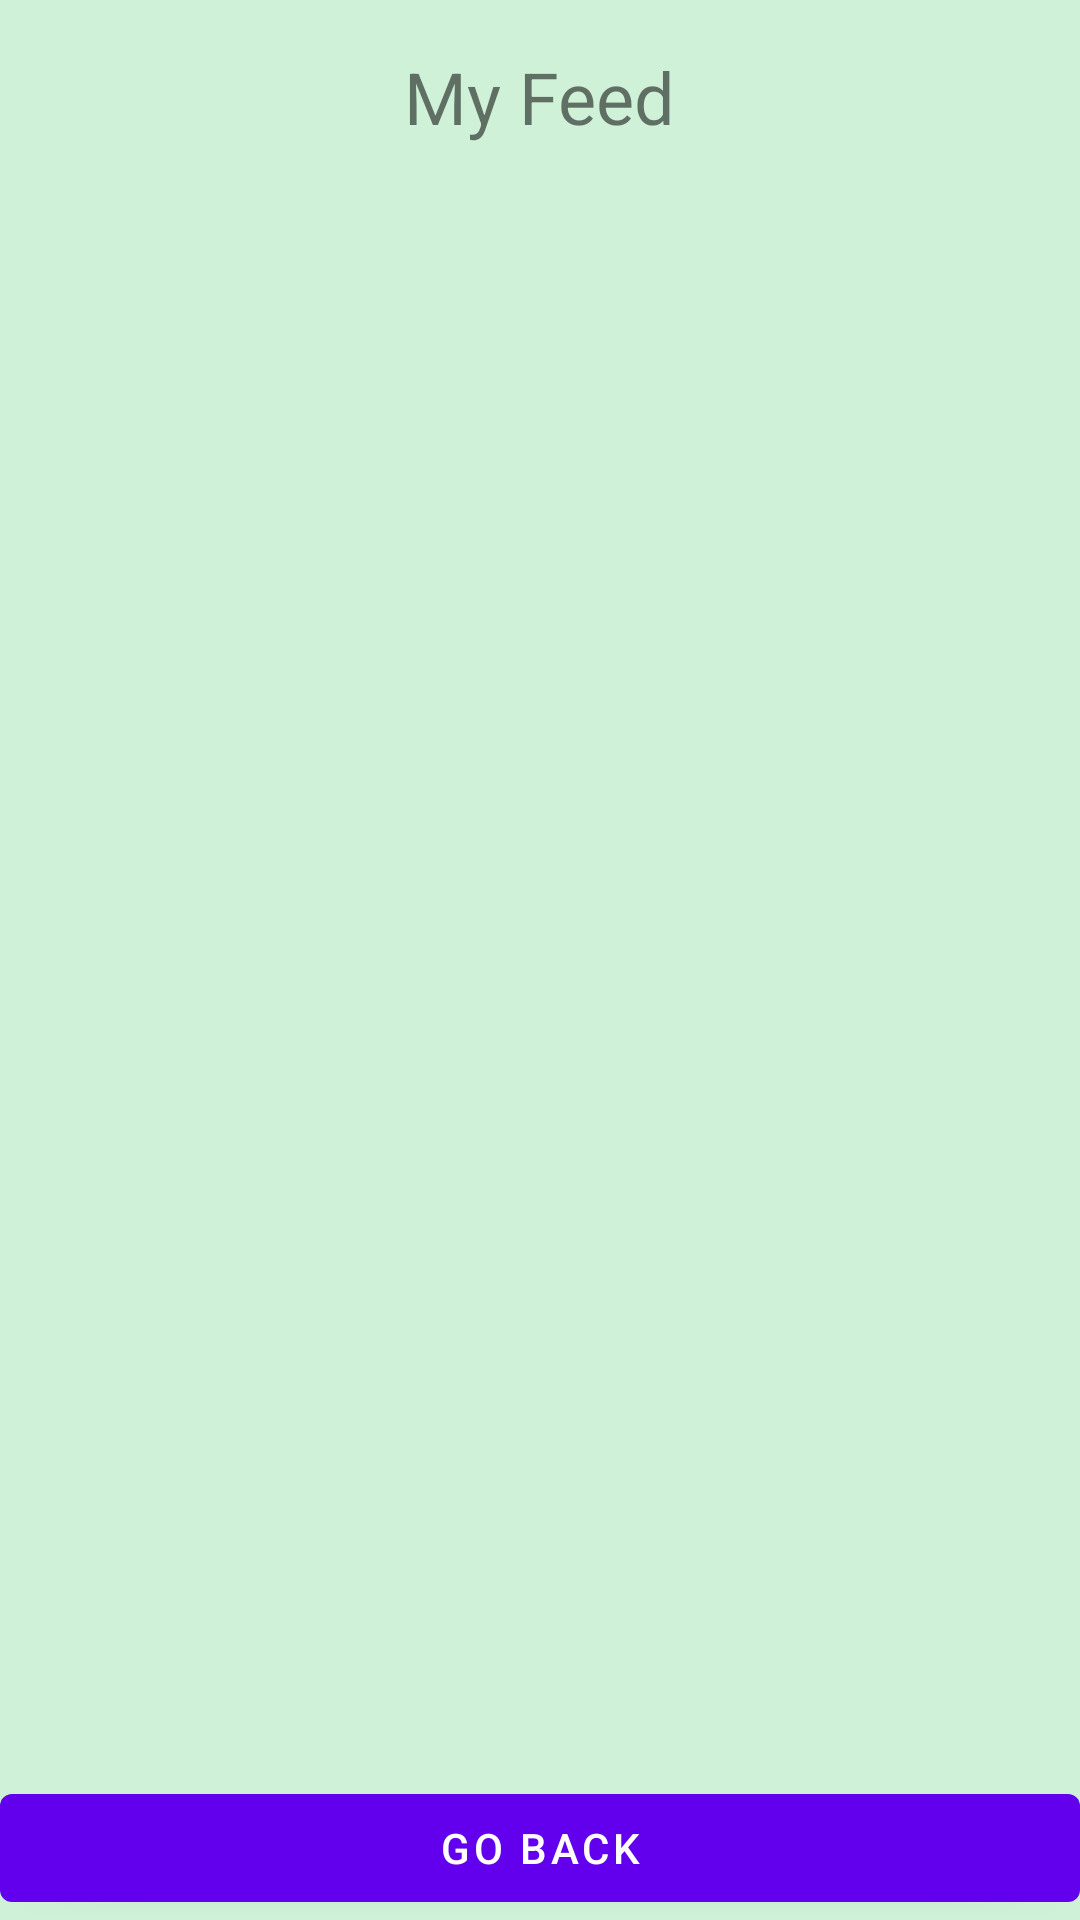

Here is an Android app screen rendered from its layout file. Give the layout XML and the strings, colors and styles it references.
<!-- AndroidManifest.xml: application theme Theme.MAD_Final -->
<!-- res/layout/activity_video_feed.xml -->
<?xml version="1.0" encoding="utf-8"?>
<RelativeLayout xmlns:android="http://schemas.android.com/apk/res/android"
    android:layout_width="match_parent"
    android:layout_height="match_parent"
    android:background="@color/pastelBackground">

    <TextView
        android:id="@+id/feedTitle"
        android:layout_width="wrap_content"
        android:layout_height="wrap_content"
        android:layout_centerHorizontal="true"
        android:text="@string/my_feed"
        android:textSize="24sp"
        android:layout_gravity="center"
        android:layout_marginTop="16dp"
        android:layout_marginBottom="32dp" />

    
    <androidx.recyclerview.widget.RecyclerView
        android:id="@+id/youtubeFeedRecyclerView"
        android:layout_width="match_parent"
        android:layout_height="0dp"
        android:layout_below="@id/feedTitle"
        android:layout_above="@+id/backButton"
        android:scrollbars="vertical" />

    
    <Button
        android:id="@+id/backButton"
        android:layout_width="match_parent"
        android:layout_height="wrap_content"
        android:layout_alignParentBottom="true"
        android:text="@string/go_back" />

</RelativeLayout>
<!-- resources referenced by this layout -->
<resources>
  <color name="pastelBackground">#CFF1D7</color>
  <string name="go_back">Go Back</string>
  <string name="my_feed">My Feed</string>
  <style name="Theme.MAD_Final" parent="Theme.MaterialComponents.DayNight.NoActionBar" />
</resources>
